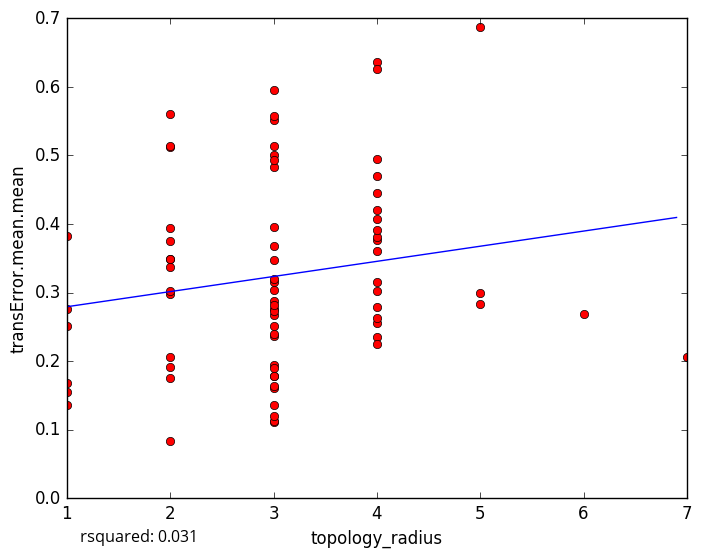

The table this chart was drawn from, first rows:
topology_radius, transError.mean.mean
4, 0.4941
3, 0.3475
3, 0.178
3, 0.1115
1, 0.1357
3, 0.5005
3, 0.4835
4, 0.3147
3, 0.2668
3, 0.136
3, 0.1603
3, 0.1133
3, 0.1205
1, 0.1687
2, 0.1753
1, 0.251
4, 0.2551
1, 0.2757
3, 0.5509
2, 0.3487
3, 0.5567
2, 0.5606
2, 0.3756
3, 0.4934
2, 0.3492
2, 0.5119
1, 0.3829
4, 0.3767
7, 0.2062
4, 0.2345
3, 0.2505
4, 0.6358
5, 0.2989
4, 0.2635
4, 0.2792
4, 0.47
2, 0.08279
4, 0.2243
4, 0.3607
2, 0.2974
5, 0.6874
3, 0.5948
3, 0.2767
6, 0.268
2, 0.3943
4, 0.4073
4, 0.3019
2, 0.3378
2, 0.302
4, 0.3811
2, 0.2053
3, 0.1642
3, 0.2737
4, 0.4201
3, 0.3151
4, 0.3912
3, 0.3193
5, 0.2839
3, 0.1941
2, 0.1912
... 18 more rows
